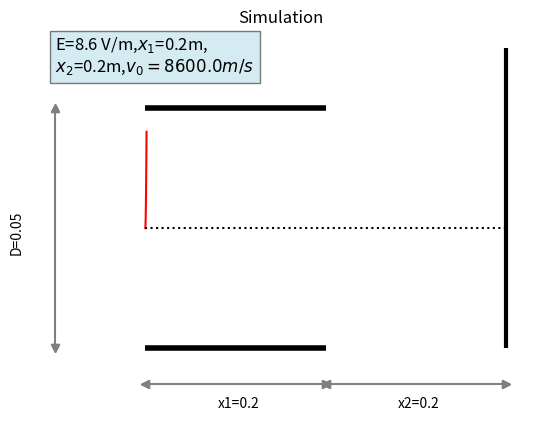

Write the Python code that produced this figure.
import numpy as np
import matplotlib.pyplot as plt
import pandas as pd
def x1_inside(v_x,t):
  return v_x*t

def y1_inside(v_0x,radi,e,bfi,t1):
  y= 0.5*radi*e*(t1**2)
  if radi*(x1_inside(v_0x,t1)*bfi)**2>= V:
    return D/2
  else:
    return y

# outside Electric_field
def y2_outside(radi,t2,x1,bfield,t1_fi,e):
  if radi*(x1*bfield)**2>=V:
    return 0
  else:
    vy_final_inside= radi*e*t1_fi
    return vy_final_inside*t2
  
def x2_outside(v_x,t2):
  return v_x*t2


def path_function(voltage,distance,x_1,x_2,b):
    ELECTRON_CHARGE= 1.6e-19
    ELECTRON_MASS = 9.1e-31
    # Calculate other factors
    ratio =ELECTRON_CHARGE/ELECTRON_MASS
    E_field=voltage/distance
    acceleration1=ratio*E_field
    vx= E_field/b
    t1_final=x_1/vx
    t2_final=x_2/vx
    #calculate y1, y2
    y1=y1_inside(vx,ratio,E_field,b,t1_final)
    y2=y2_outside(ratio,t2_final,x_1,b,t1_final,E_field)

    x_array=[]
    y_array=[]
    time_step1=t1_final/1000
    time_step2=t2_final/1000
    for i in range (0,2000):
      if (i<1000):
        time=i*time_step1
        if (ratio*(x1_inside(vx,time)*b)**2>=V):
          break
        else:
          x_array.append(x1_inside(vx,time))
          y_array.append(y1_inside(vx,ratio,E_field,b,time))
      else:
        time=(i-1000)*time_step2
        if(y2==0):
          break
        else:
          x_array.append(x1+x2_outside(time))
          y_array.append(y1+y2_outside(time))
    df = pd.DataFrame({'x': x_array, 'y': y_array})

    #path
    plt.plot(x_array,y_array,"r")

    #note
    plt.text(-0.1,(distance/2)*1.3,'E={} V/m,$x_1$={}m,\n$x_2$={}m,$v_0={}m/s$'.format(E_field,x1,x2,vx),fontsize = 12,
             bbox = dict(facecolor = 'lightblue', alpha = 0.5))
    plt.title("Simulation")
    plt.axis("off")

    #facilities
    plt.hlines(y=D/2, xmin=0, xmax=x1, linewidth=4, color='black')
    plt.hlines(y=-D/2, xmin=0, xmax=x1, linewidth=4, color='black')

    plt.vlines(x=x1+x2, ymin=-D/2, ymax=1.5*(y1_inside(vx,ratio,E_field,b,t1_final)+y2_outside(ratio,t2_final,x_1,b,t1_final,E_field)), linewidth=3, color='black')
    plt.hlines(y=0, xmin=0, xmax=x1+x2, linestyles='dotted',color='black')

    #distance note
    # x1
    plt.plot((0,x1),(-1.3*D/2,-1.3*D/2), 'gray',) # arrow line
    plt.plot((0,0),(-1.3*D/2,-1.3*D/2), 'gray', marker='<',) # lower arrowhead
    plt.plot((x1,x1),(-1.3*D/2,-1.3*D/2), 'gray', marker='>',) # upper arrowhead
    plt.text(x1/2.5,-1.5*D/2,"x1={}".format(x1))

    #x2
    plt.plot((x1,x2+x1),(-1.3*D/2,-1.3*D/2), 'gray',) # arrow line
    plt.plot((x1,x1),(-1.3*D/2,-1.3*D/2), 'gray', marker='<',) # lower arrowhead
    plt.plot((x2+x1,x2+x1),(-1.3*D/2,-1.3*D/2), 'gray', marker='>',) # upper arrowhead
    plt.text(x1+x2/2.5,-1.5*D/2,"x2={}".format(x2))

    #D
    plt.plot((-0.1,-0.1),(-D/2,D/2), 'gray',) # arrow line
    plt.plot((-0.1,-0.1),(-D/2,-D/2), 'gray', marker='v',) # lower arrowhead
    plt.plot((-0.1,-0.1),(D/2,D/2), 'gray', marker='^',) # upper arrowhead
    plt.text(-0.15,-D/10,"D={}".format(D),rotation=90)

    # v_0
    plt.show()
    #circle1 = plt.Circle((-0.05, 0), D/10, color='r')
    #plt.show()
    return df


# Tunable input
V=0.43 # Hieu dien the giua 2 dau ban tu (voltage) # 2-20
D= 0.05 # Khoang cach giua 2 ban tu (meter) # 0.01-0.1
x1=0.2 # chieu dai ban tu (meter) #
x2= 0.2 # khoang cach den man chan (meter) #
B_field=0.001 # magnetic field (tesla)

m= path_function(V,D,x1,x2,B_field)
plt.show()
print(m)